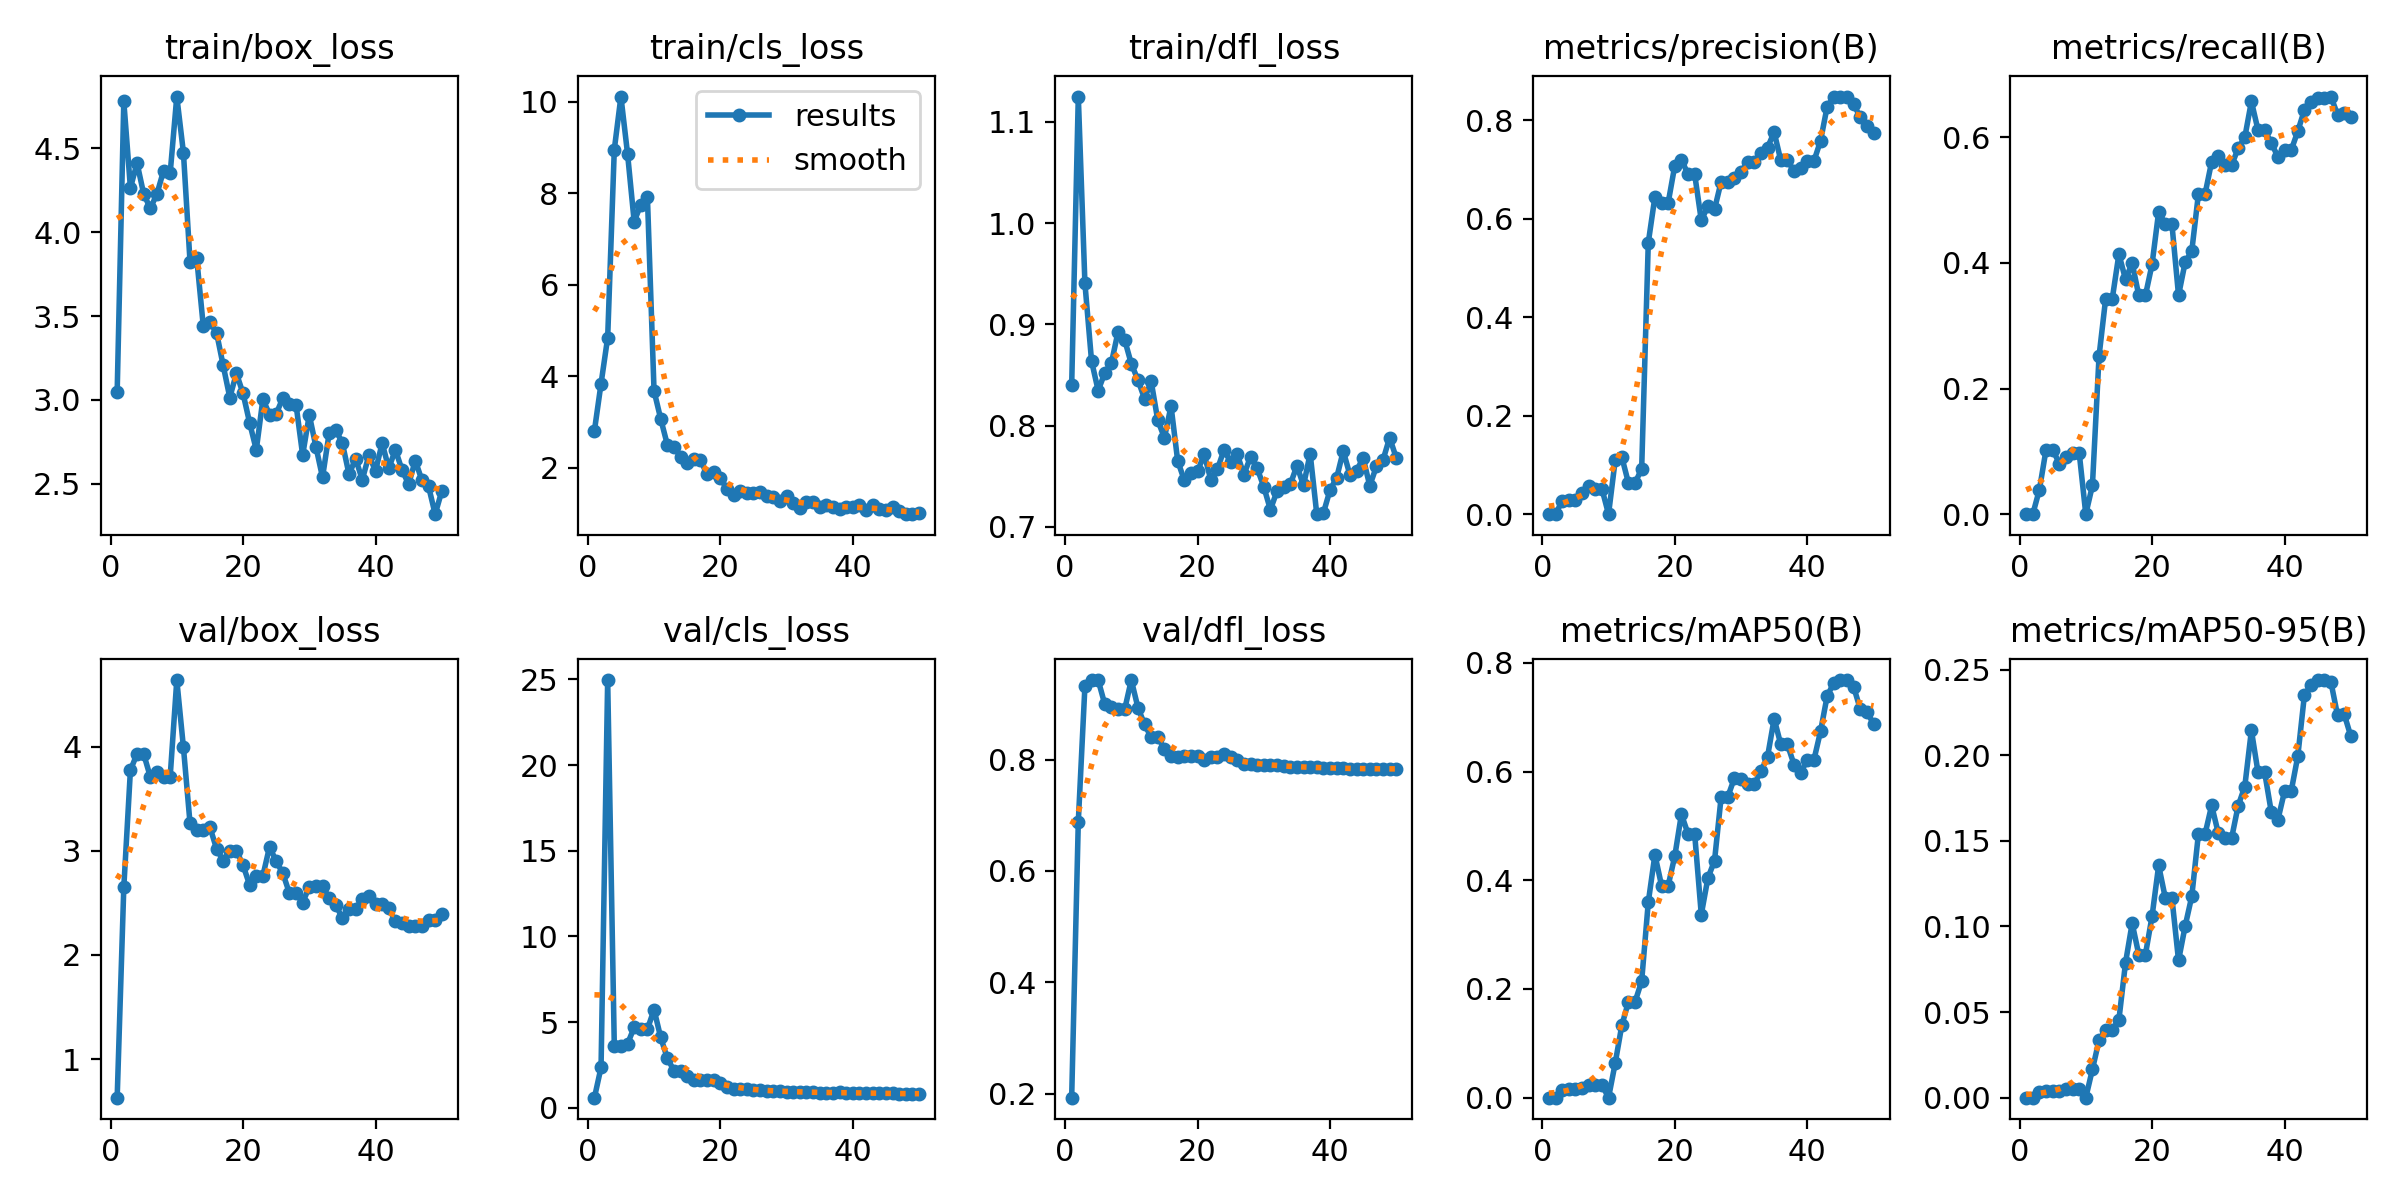

Values plotted in this chart, from the file beside it:
epoch, time, train/box_loss, train/cls_loss, train/dfl_loss, metrics/precision(B), metrics/recall(B), metrics/mAP50(B), metrics/mAP50-95(B), val/box_loss, val/cls_loss, val/dfl_loss, lr/pg0, lr/pg1, lr/pg2
1, 9.968, 3.049, 2.807, 0.8397, 0, 0, 0, 0, 0.629, 0.5974, 0.1925, 0.0006533, 0.0006533, 0.0006533
2, 17.81, 4.78, 3.836, 1.125, 0, 0, 0, 0, 2.648, 2.361, 0.6883, 0.001294, 0.001294, 0.001294
3, 24.9, 4.264, 4.842, 0.9406, 0.02706, 0.03919, 0.01406, 0.00333, 3.776, 24.96, 0.9319, 0.001908, 0.001908, 0.001908
4, 33.11, 4.412, 8.954, 0.8639, 0.0283, 0.1027, 0.01665, 0.00376, 3.93, 3.631, 0.9428, 0.001881, 0.001881, 0.001881
5, 41.13, 4.228, 10.11, 0.8347, 0.0283, 0.1027, 0.01665, 0.00376, 3.93, 3.631, 0.9428, 0.001842, 0.001842, 0.001842
6, 48.91, 4.142, 8.863, 0.8522, 0.04381, 0.08067, 0.01839, 0.00403, 3.711, 3.738, 0.8993, 0.001802, 0.001802, 0.001802
7, 56.19, 4.227, 7.382, 0.862, 0.05628, 0.09056, 0.02382, 0.00503, 3.756, 4.701, 0.8947, 0.001762, 0.001762, 0.001762
8, 64.08, 4.366, 7.748, 0.8927, 0.05142, 0.09817, 0.02348, 0.00523, 3.711, 4.591, 0.8901, 0.001723, 0.001723, 0.001723
9, 73.51, 4.351, 7.914, 0.8848, 0.05142, 0.09817, 0.02348, 0.00523, 3.711, 4.591, 0.8901, 0.001683, 0.001683, 0.001683
10, 80.43, 4.808, 3.678, 0.8612, 0, 0, 0, 0, 4.64, 5.734, 0.9429, 0.001644, 0.001644, 0.001644
11, 87.18, 4.475, 3.069, 0.8452, 0.109, 0.04566, 0.06315, 0.01654, 3.995, 4.116, 0.8935, 0.001604, 0.001604, 0.001604
12, 94.25, 3.822, 2.504, 0.8266, 0.1163, 0.2515, 0.1329, 0.03354, 3.263, 2.911, 0.8631, 0.001564, 0.001564, 0.001564
13, 101.1, 3.848, 2.45, 0.8438, 0.06349, 0.3432, 0.1762, 0.03949, 3.198, 2.172, 0.8401, 0.001525, 0.001525, 0.001525
14, 108.5, 3.439, 2.238, 0.8053, 0.06349, 0.3432, 0.1762, 0.03949, 3.198, 2.172, 0.8401, 0.001485, 0.001485, 0.001485
15, 116.3, 3.463, 2.092, 0.788, 0.09185, 0.414, 0.2145, 0.04556, 3.227, 1.891, 0.8192, 0.001446, 0.001446, 0.001446
16, 124.7, 3.401, 2.198, 0.8193, 0.5513, 0.3737, 0.3598, 0.07886, 3.021, 1.638, 0.8062, 0.001406, 0.001406, 0.001406
17, 133.2, 3.206, 2.166, 0.7654, 0.644, 0.3999, 0.447, 0.1018, 2.906, 1.604, 0.8055, 0.001366, 0.001366, 0.001366
18, 142.6, 3.015, 1.851, 0.7461, 0.632, 0.3482, 0.3902, 0.08354, 3.002, 1.61, 0.8064, 0.001327, 0.001327, 0.001327
19, 150.2, 3.159, 1.902, 0.7534, 0.632, 0.3482, 0.3902, 0.08354, 3.002, 1.61, 0.8064, 0.001287, 0.001287, 0.001287
20, 157.6, 3.039, 1.768, 0.7548, 0.7075, 0.3975, 0.4444, 0.1059, 2.863, 1.441, 0.8056, 0.001248, 0.001248, 0.001248
21, 165.3, 2.863, 1.536, 0.7717, 0.7196, 0.4814, 0.5216, 0.1356, 2.67, 1.219, 0.7989, 0.001208, 0.001208, 0.001208
22, 172.4, 2.703, 1.398, 0.7468, 0.6901, 0.462, 0.4854, 0.1167, 2.761, 1.095, 0.8039, 0.001168, 0.001168, 0.001168
23, 179.4, 3.005, 1.478, 0.7569, 0.6901, 0.462, 0.4854, 0.1167, 2.761, 1.095, 0.8039, 0.001129, 0.001129, 0.001129
24, 186.1, 2.913, 1.442, 0.7762, 0.5966, 0.3483, 0.3371, 0.08011, 3.038, 1.105, 0.8107, 0.001089, 0.001089, 0.001089
25, 192.4, 2.917, 1.439, 0.7638, 0.6249, 0.4011, 0.4043, 0.1002, 2.9, 1.036, 0.8049, 0.00105, 0.00105, 0.00105
26, 199, 3.01, 1.46, 0.7717, 0.6189, 0.4189, 0.436, 0.1176, 2.785, 1.019, 0.7986, 0.00101, 0.00101, 0.00101
27, 209.9, 2.973, 1.376, 0.7515, 0.6751, 0.5095, 0.5536, 0.1539, 2.594, 0.9947, 0.7914, 0.0009704, 0.0009704, 0.0009704
28, 220.8, 2.972, 1.356, 0.7693, 0.6751, 0.5095, 0.5536, 0.1539, 2.594, 0.9947, 0.7914, 0.0009308, 0.0009308, 0.0009308
29, 231.8, 2.672, 1.271, 0.758, 0.6815, 0.5613, 0.588, 0.1707, 2.503, 0.9771, 0.7906, 0.0008912, 0.0008912, 0.0008912
30, 243, 2.911, 1.374, 0.7397, 0.6956, 0.57, 0.586, 0.1544, 2.654, 0.946, 0.7909, 0.0008516, 0.0008516, 0.0008516
31, 251.2, 2.722, 1.218, 0.717, 0.7145, 0.5552, 0.5768, 0.1514, 2.666, 0.9377, 0.7907, 0.000812, 0.000812, 0.000812
32, 259, 2.539, 1.113, 0.7354, 0.7145, 0.5552, 0.5768, 0.1514, 2.666, 0.9377, 0.7907, 0.0007724, 0.0007724, 0.0007724
33, 270.4, 2.803, 1.255, 0.7394, 0.7331, 0.5826, 0.6004, 0.1704, 2.545, 0.9271, 0.7877, 0.0007328, 0.0007328, 0.0007328
34, 279, 2.823, 1.251, 0.742, 0.7442, 0.5997, 0.6274, 0.1817, 2.48, 0.9115, 0.7861, 0.0006932, 0.0006932, 0.0006932
35, 290.1, 2.742, 1.136, 0.7604, 0.7755, 0.6572, 0.6973, 0.2145, 2.352, 0.8787, 0.786, 0.0006536, 0.0006536, 0.0006536
36, 301.1, 2.557, 1.179, 0.741, 0.718, 0.6115, 0.6501, 0.19, 2.442, 0.8858, 0.7868, 0.000614, 0.000614, 0.000614
37, 307.3, 2.65, 1.128, 0.7725, 0.718, 0.6115, 0.6501, 0.19, 2.442, 0.8858, 0.7868, 0.0005744, 0.0005744, 0.0005744
38, 316.5, 2.524, 1.101, 0.7126, 0.6969, 0.5909, 0.613, 0.1668, 2.54, 0.9018, 0.7859, 0.0005348, 0.0005348, 0.0005348
39, 327.3, 2.671, 1.135, 0.7137, 0.702, 0.5689, 0.5977, 0.1623, 2.562, 0.8907, 0.7846, 0.0004952, 0.0004952, 0.0004952
40, 339.5, 2.577, 1.142, 0.7365, 0.7166, 0.5792, 0.6215, 0.1789, 2.486, 0.8801, 0.7845, 0.0004556, 0.0004556, 0.0004556
41, 369.2, 2.743, 1.176, 0.7485, 0.7166, 0.5792, 0.6215, 0.1789, 2.486, 0.8801, 0.7845, 0.000416, 0.000416, 0.000416
42, 382.1, 2.592, 1.076, 0.775, 0.7578, 0.6096, 0.674, 0.1993, 2.448, 0.8683, 0.7847, 0.0003764, 0.0003764, 0.0003764
43, 391, 2.704, 1.182, 0.7514, 0.8272, 0.6435, 0.7389, 0.235, 2.321, 0.8641, 0.7838, 0.0003368, 0.0003368, 0.0003368
44, 397.5, 2.582, 1.095, 0.7556, 0.8478, 0.6556, 0.7632, 0.2411, 2.303, 0.8603, 0.7834, 0.0002972, 0.0002972, 0.0002972
45, 403.9, 2.498, 1.066, 0.7681, 0.8472, 0.6624, 0.7685, 0.2439, 2.273, 0.8458, 0.7838, 0.0002576, 0.0002576, 0.0002576
46, 409.8, 2.639, 1.14, 0.7407, 0.8472, 0.6624, 0.7685, 0.2439, 2.273, 0.8458, 0.7838, 0.000218, 0.000218, 0.000218
47, 415.9, 2.522, 1.051, 0.7597, 0.8319, 0.6649, 0.7559, 0.2428, 2.275, 0.8292, 0.7831, 0.0001784, 0.0001784, 0.0001784
48, 421.7, 2.486, 0.9841, 0.7662, 0.8058, 0.6362, 0.7152, 0.2234, 2.339, 0.8319, 0.7831, 0.0001388, 0.0001388, 0.0001388
49, 427.5, 2.319, 0.9817, 0.7882, 0.7885, 0.6385, 0.7093, 0.2241, 2.334, 0.8167, 0.783, 9.92e-05, 9.92e-05, 9.92e-05
50, 433.5, 2.456, 1.015, 0.7682, 0.7746, 0.6328, 0.6883, 0.2112, 2.39, 0.8238, 0.7833, 5.96e-05, 5.96e-05, 5.96e-05
